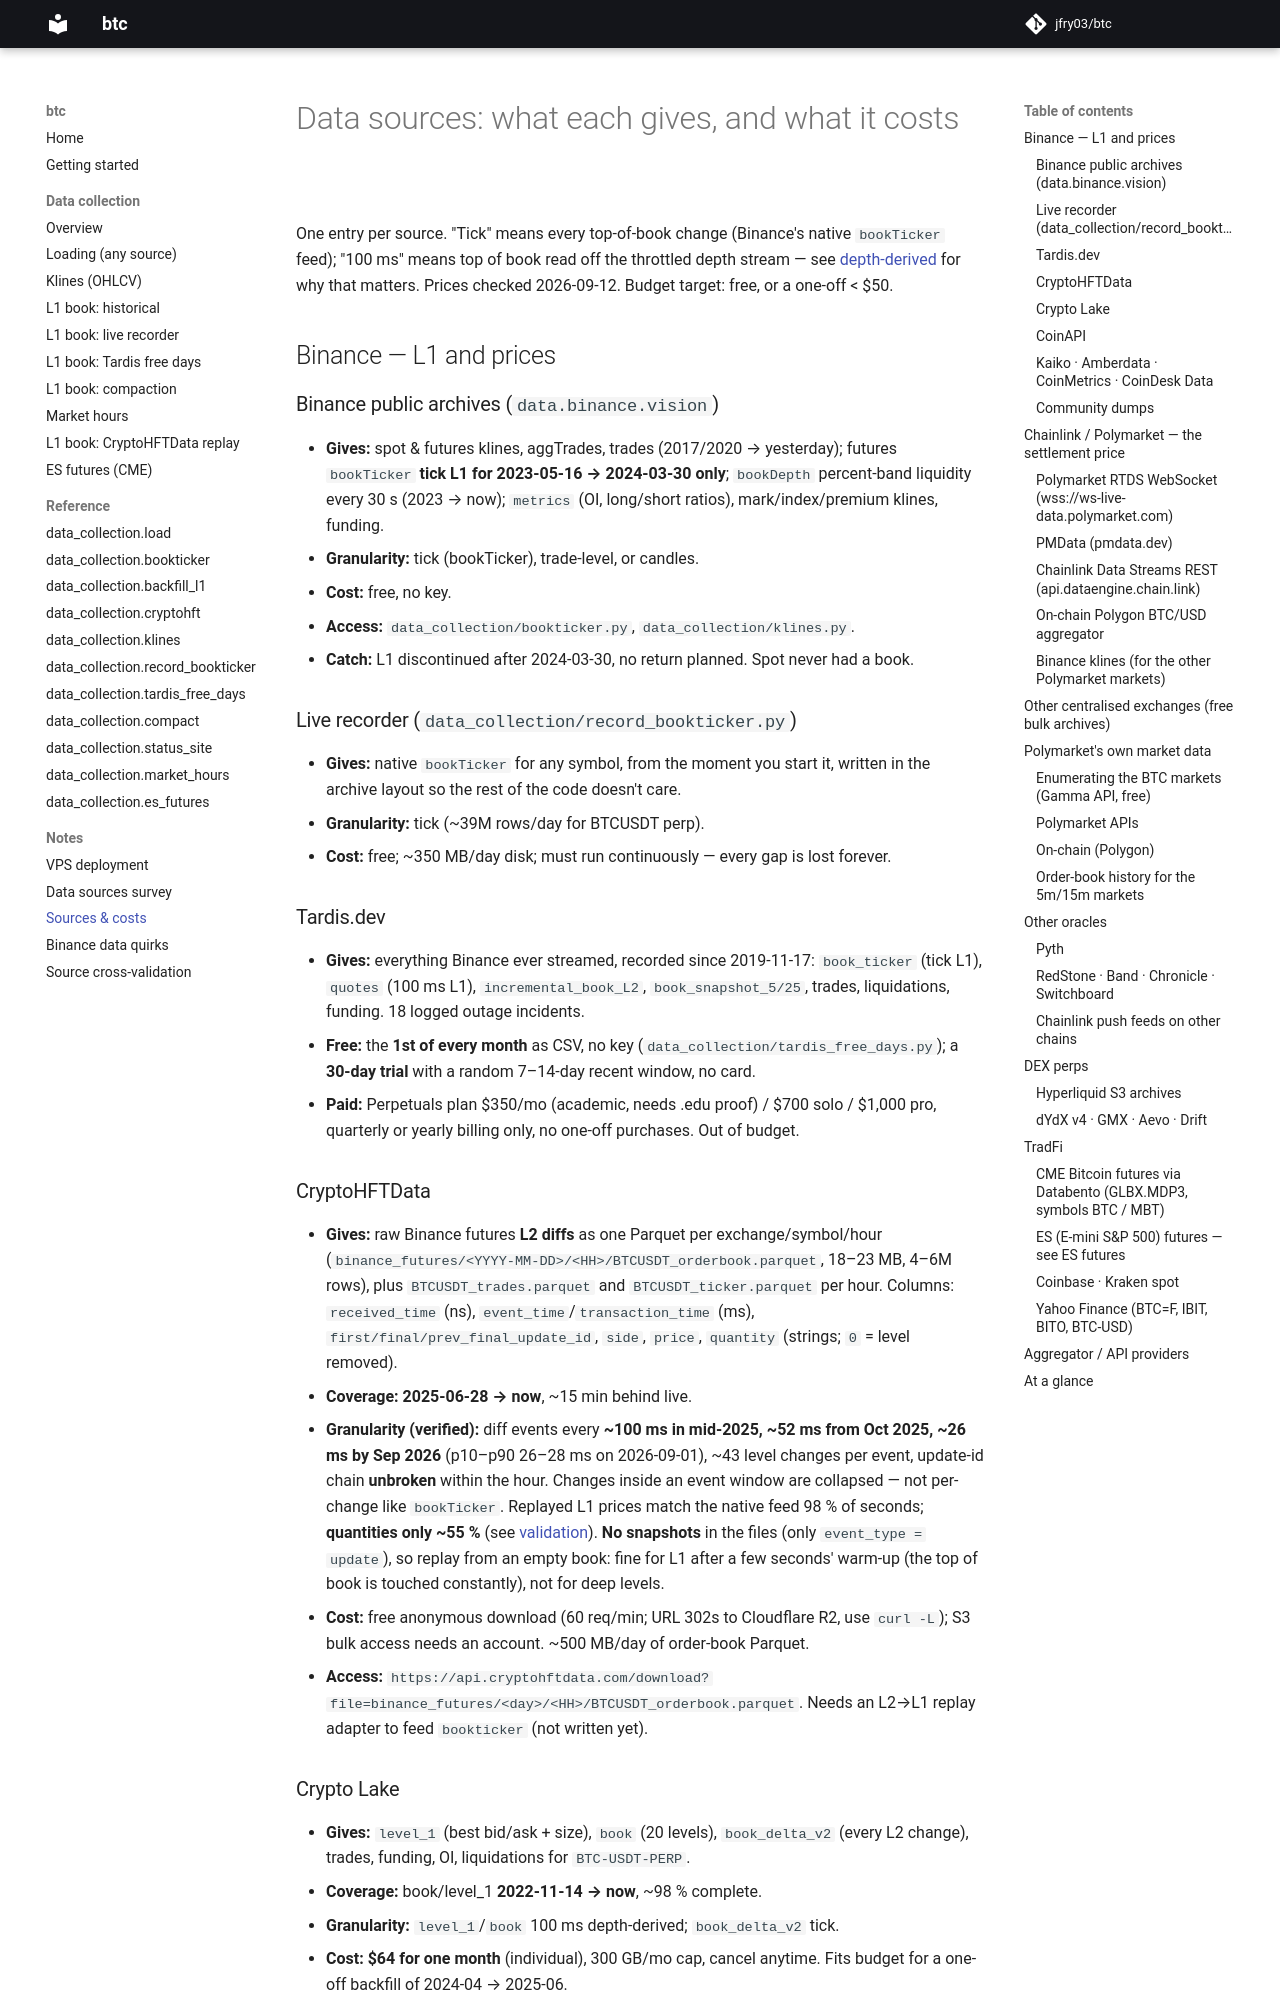

repository: jfry03/btc · page: notes/sources-and-costs/index.html · generator: mkdocs

# Data sources: what each gives, and what it costs

One entry per source. "Tick" means every top-of-book change (Binance's native `bookTicker`
feed); "100 ms" means top of book read off the throttled depth stream — see
[depth-derived](data-sources.md#2-perp-l1-after-2024-03-30) for why that matters.
Prices checked 2026-09-12. Budget target: free, or a one-off < $50.

## Binance — L1 and prices

### Binance public archives (`data.binance.vision`)
- **Gives:** spot & futures klines, aggTrades, trades (2017/2020 → yesterday); futures
  `bookTicker` **tick L1 for 2023-05-16 → 2024-03-30 only**; `bookDepth` percent-band liquidity
  every 30 s (2023 → now); `metrics` (OI, long/short ratios), mark/index/premium klines, funding.
- **Granularity:** tick (bookTicker), trade-level, or candles.
- **Cost:** free, no key.
- **Access:** `data_collection/bookticker.py`, `data_collection/klines.py`.
- **Catch:** L1 discontinued after 2024-03-30, no return planned. Spot never had a book.

### Live recorder (`data_collection/record_bookticker.py`)
- **Gives:** native `bookTicker` for any symbol, from the moment you start it, written in the
  archive layout so the rest of the code doesn't care.
- **Granularity:** tick (~39M rows/day for BTCUSDT perp).
- **Cost:** free; ~350 MB/day disk; must run continuously — every gap is lost forever.

### Tardis.dev
- **Gives:** everything Binance ever streamed, recorded since 2019-11-17: `book_ticker` (tick
  L1), `quotes` (100 ms L1), `incremental_book_L2`, `book_snapshot_5/25`, trades, liquidations,
  funding. 18 logged outage incidents.
- **Free:** the **1st of every month** as CSV, no key (`data_collection/tardis_free_days.py`);
  a **30-day trial** with a random 7–14-day recent window, no card.
- **Paid:** Perpetuals plan $350/mo (academic, needs .edu proof) / $700 solo / $1,000 pro,
  quarterly or yearly billing only, no one-off purchases. Out of budget.
